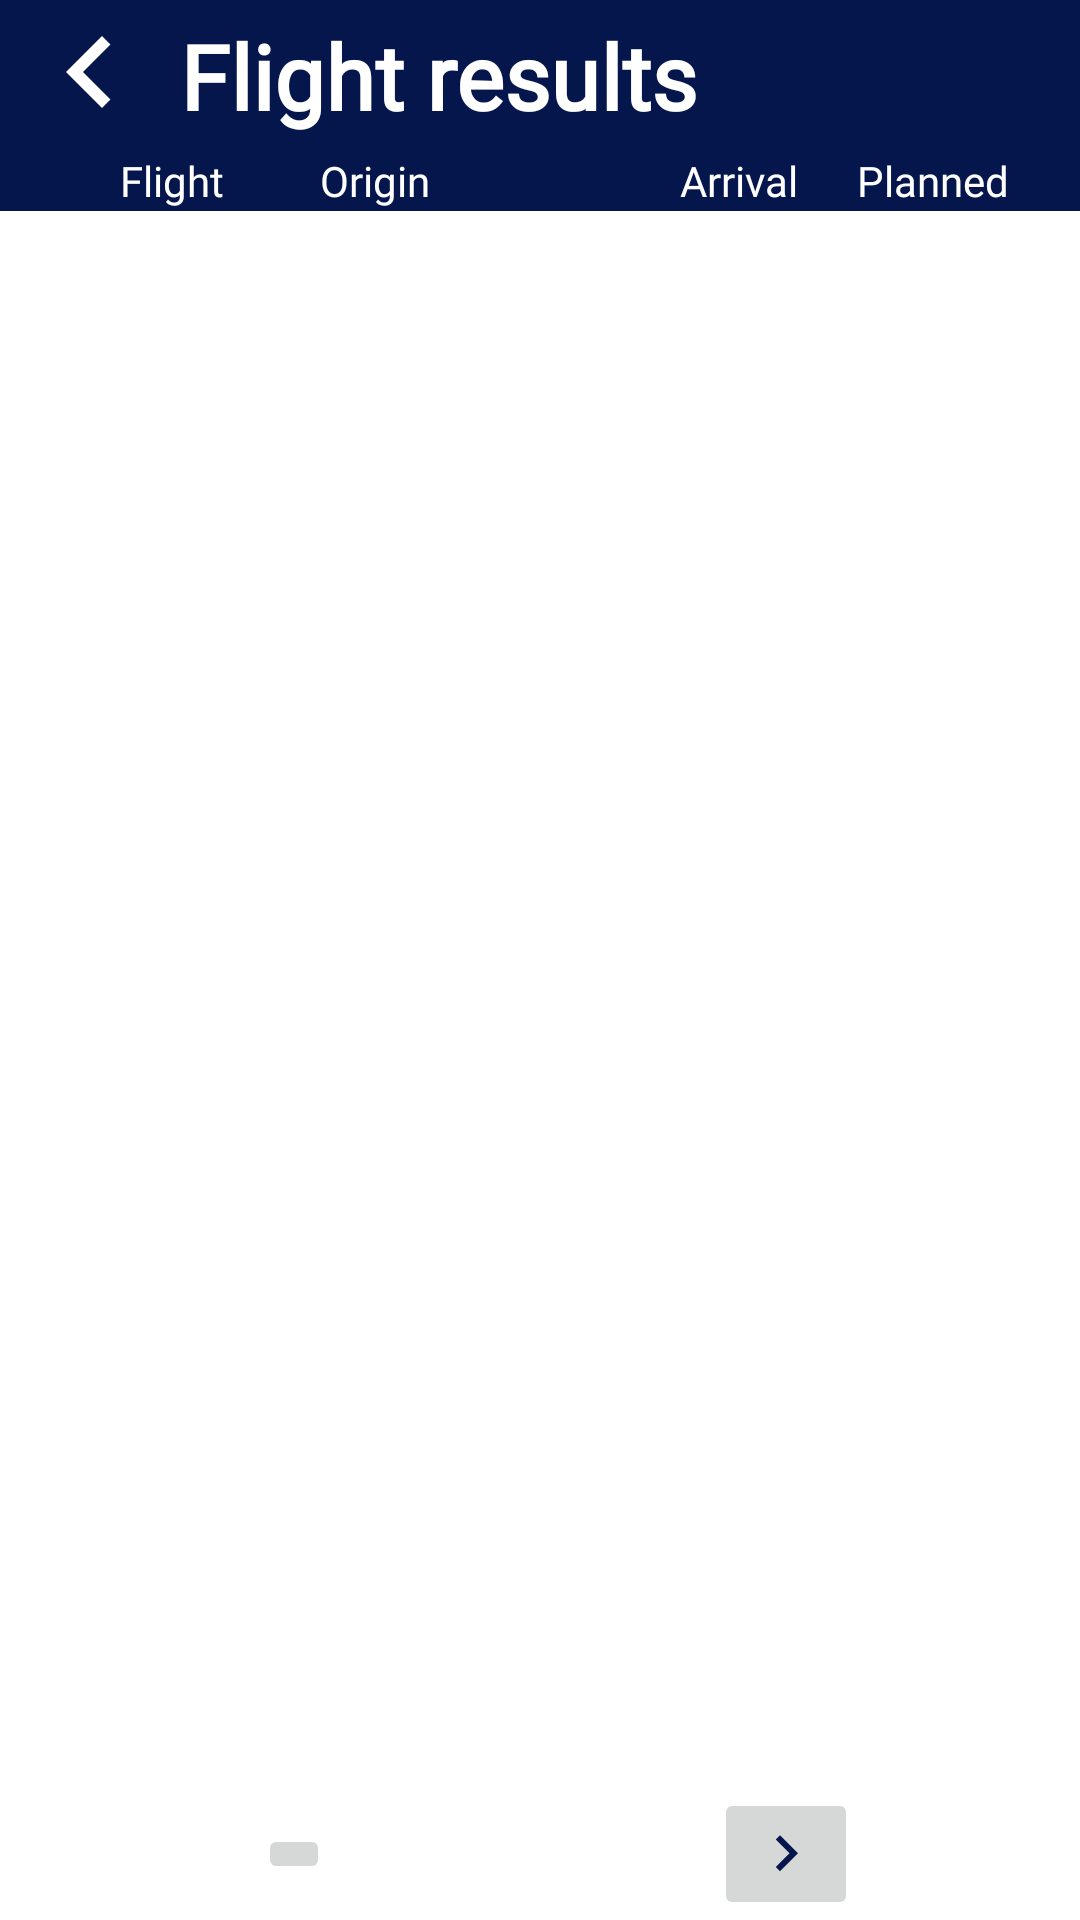

The Android layout XML behind this screen, and the referenced resources:
<!-- AndroidManifest.xml: application theme AppTheme -->
<!-- res/layout/flights.xml -->
<?xml version="1.0" encoding="utf-8"?>
<androidx.constraintlayout.widget.ConstraintLayout
        xmlns:android="http://schemas.android.com/apk/res/android"
        xmlns:app="http://schemas.android.com/apk/res-auto"
        android:id="@+id/flightLayout"
        android:layout_width="match_parent"
        android:layout_height="match_parent"
        android:orientation="vertical"
        android:background="@color/white">

    

    <LinearLayout
            android:id="@+id/flightLayout_title"
            android:layout_width="match_parent"
            android:layout_height="wrap_content"
            android:background="@color/lhDeepBlue"
            android:orientation="horizontal"
            app:layout_constraintEnd_toEndOf="parent"
            app:layout_constraintStart_toStartOf="parent"
            app:layout_constraintTop_toTopOf="parent">

        <androidx.appcompat.widget.AppCompatImageButton
                android:id="@+id/flightoverview_close_button"
                android:layout_width="50dp"
                android:layout_height="50dp"
                android:layout_marginStart="5dp"
                android:background="@color/lhDeepBlue"
                android:src="@drawable/ic_keyboard_arrow_left_black_24dp" />

        <TextView
                android:layout_width="wrap_content"
                android:layout_height="wrap_content"
                android:layout_margin="5dp"
                android:fontFamily="@font/cabin_medium"
                android:text="Flight results"
                android:textColor="@color/white"
                android:textSize="30sp"
                android:textStyle="bold" />

        <TextView
                android:id="@+id/flightoverview_title"
                android:layout_width="wrap_content"
                android:layout_height="wrap_content"
                android:layout_margin="5dp"
                android:layout_marginStart="20dp"
                android:fontFamily="@font/cabin_medium"
                android:textColor="@color/white"
                android:textSize="12sp" />

    </LinearLayout>

    <LinearLayout
            android:id="@+id/flightItemsDescr"
            android:layout_width="match_parent"
            android:layout_height="20dp"
            android:background="@color/lhDeepBlue"
            android:orientation="horizontal"
            app:layout_constraintEnd_toEndOf="parent"
            app:layout_constraintStart_toStartOf="parent"
            app:layout_constraintTop_toBottomOf="@+id/flightLayout_title">

        <TextView
                android:id="@+id/indexOfFlight"
                android:layout_width="wrap_content"
                android:layout_height="wrap_content"
                android:visibility="gone" />

        <TextView
                android:layout_width="60dp"
                android:layout_height="20dp"
                android:layout_marginStart="35dp"
                android:fontFamily="@font/cabin_medium"
                android:gravity="center_vertical"
                android:paddingStart="5dp"
                android:text="Flight"
                android:textColor="@color/white"
                android:textSize="14sp" />

        <TextView
                android:layout_width="60dp"
                android:layout_height="20dp"
                android:fontFamily="@font/cabin_medium"
                android:gravity="center_vertical"
                android:text="Origin"
                android:textAlignment="center"
                android:textColor="@color/white"
                android:textSize="14sp" />

        <TextView
                android:layout_width="70dp"
                android:layout_height="20dp"
                android:layout_marginStart="56dp"
                android:fontFamily="@font/cabin_medium"
                android:gravity="center_vertical"
                android:text="Arrival"
                android:textAlignment="center"
                android:textColor="@color/white"
                android:textSize="14sp" />

        <TextView
                android:layout_width="60dp"
                android:layout_height="20dp"
                android:fontFamily="@font/cabin_medium"
                android:gravity="center_vertical"
                android:text="Planned"
                android:textAlignment="center"
                android:textColor="@color/white"
                android:textSize="14sp" />

    </LinearLayout>

    <LinearLayout
            android:id="@+id/flightItems"
            android:layout_width="match_parent"
            android:layout_height="wrap_content"
            android:orientation="vertical"
            app:layout_constraintEnd_toEndOf="parent"
            app:layout_constraintStart_toStartOf="parent"
            app:layout_constraintTop_toBottomOf="@+id/flightItemsDescr">

    </LinearLayout>

    <androidx.constraintlayout.widget.ConstraintLayout
            android:layout_width="match_parent"
            android:layout_height="wrap_content"
            android:background="@color/white"

            android:orientation="horizontal"
            app:layout_constraintBottom_toBottomOf="parent"
            app:layout_constraintEnd_toEndOf="parent"
            app:layout_constraintStart_toStartOf="parent">

        <androidx.appcompat.widget.AppCompatImageButton
                android:id="@+id/backArrow"
                android:layout_width="wrap_content"
                android:layout_height="wrap_content"
                android:layout_marginStart="16dp"
                android:onClick="lastPage"
                android:src="@drawable/ic_arrow_back"
                app:layout_constraintBottom_toBottomOf="parent"
                app:layout_constraintEnd_toEndOf="@+id/pageCounter"
                app:layout_constraintStart_toStartOf="parent"
                app:layout_constraintTop_toTopOf="parent" />

        <TextView
                android:id="@+id/pageCounter"
                android:layout_width="wrap_content"
                android:layout_height="wrap_content"
                android:layout_marginBottom="5dp"
                app:layout_constraintBottom_toBottomOf="parent"
                app:layout_constraintEnd_toEndOf="parent"
                app:layout_constraintStart_toStartOf="parent"
                app:layout_constraintTop_toTopOf="parent"
                app:layout_constraintVertical_bias="0.0" />

        <androidx.appcompat.widget.AppCompatImageButton
                android:id="@+id/forwardArrow"
                android:layout_width="wrap_content"
                android:layout_height="wrap_content"
                android:layout_marginEnd="16dp"
                android:onClick="nextPage"
                android:src="@drawable/ic_forward_arrow"
                app:layout_constraintBottom_toBottomOf="parent"
                app:layout_constraintEnd_toEndOf="parent"
                app:layout_constraintStart_toEndOf="@+id/pageCounter"
                app:layout_constraintTop_toTopOf="parent"
                app:layout_constraintVertical_bias="0.0" />
    </androidx.constraintlayout.widget.ConstraintLayout>

</androidx.constraintlayout.widget.ConstraintLayout>
<!-- resources referenced by this layout -->
<resources>
  <color name="lhDeepBlue">#05164D</color>
  <color name="white">#FFFFFF</color>
  <!-- drawable ic_forward_arrow (drawable) -->
  <vector android:height="24dp" android:tint="#05164D"
      android:viewportHeight="24.0" android:viewportWidth="24.0"
      android:width="24dp" xmlns:android="http://schemas.android.com/apk/res/android">
      <path android:fillColor="#FF000000" android:pathData="M8.59,16.34l4.58,-4.59 -4.58,-4.59L10,5.75l6,6 -6,6z"/>
  </vector>
  <!-- drawable ic_keyboard_arrow_left_black_24dp (drawable) -->
  <vector android:alpha="1.0" android:height="48dp" android:tint="#FFFFFF"
      android:viewportHeight="24.0" android:viewportWidth="24.0"
      android:width="48dp" xmlns:android="http://schemas.android.com/apk/res/android">
      <path android:fillColor="#FFFFFFFF" android:pathData="M15.41,16.09l-4.58,-4.59 4.58,-4.59L14,5.5l-6,6 6,6z"/>
  </vector>
  <style name="AppTheme" parent="Theme.MaterialComponents.Light.NoActionBar">
          
          <item name="colorPrimary">@color/lhDeepBlue</item>
          <item name="colorPrimaryDark">@color/secondaryMaterialDarkColor</item>
          <item name="colorAccent">@color/lhDeepBlue</item>
          <item name="android:textColorHighlight">@color/lhBlue6</item>
          <item name="toolbarStyle">@style/MyToolbar</item>
          <item name="android:windowContentTransitions">true</item>
  
          <item name="android:dialogTheme">@style/MyDialogTheme</item>
          <item name="android:datePickerStyle">@style/MyDatePicker</item>
          <item name="android:statusBarColor">@color/primaryMaterialDarkColor</item>
          <item name="android:timePickerDialogTheme">@style/MyTimePicker</item>
      </style>
  <color name="secondaryMaterialDarkColor">#bebebe</color>
  <color name="lhBlue6">#849ac2</color>
  <style name="MyToolbar" parent="Widget.MaterialComponents.Toolbar">
          <item name="android:fontFamily">@font/cabin_medium</item>
          <item name="android:textStyle">normal</item>
          <item name="android:background">@color/primaryMaterialColor</item>
      </style>
  <style name="MyDialogTheme" parent="android:Theme.Material.Dialog">
          <item name="android:datePickerStyle">@style/MyDatePicker</item>
      </style>
  <style name="MyDatePicker" parent="android:Widget.DatePicker">
          <item name="android:datePickerMode">spinner</item>
          <item name="android:buttonStyle">@drawable/missingparamsbutton</item>
      </style>
  <color name="primaryMaterialDarkColor">#000025</color>
  <style name="MyTimePicker" parent="android:Widget.Material.TimePicker">
          <item name="android:timePickerMode">spinner</item>
          <item name="android:windowIsFloating">true</item>
          <item name="android:colorAccent">@color/lhDeepBlue</item>
      </style>
  <color name="primaryMaterialColor">#05154c</color>
  <!-- drawable missingparamsbutton (drawable) -->
  <?xml version="1.0" encoding="utf-8"?>
  <ripple xmlns:android="http://schemas.android.com/apk/res/android"
          android:color="@color/lhGray1">
  
      <item>
          <shape android:shape="rectangle">
              <solid android:color="@color/lhYellow" />
          </shape>
      </item>
  
  </ripple>
  <color name="lhGray1">#d4d4d4</color>
  <color name="lhYellow">#FFAD00</color>
</resources>
